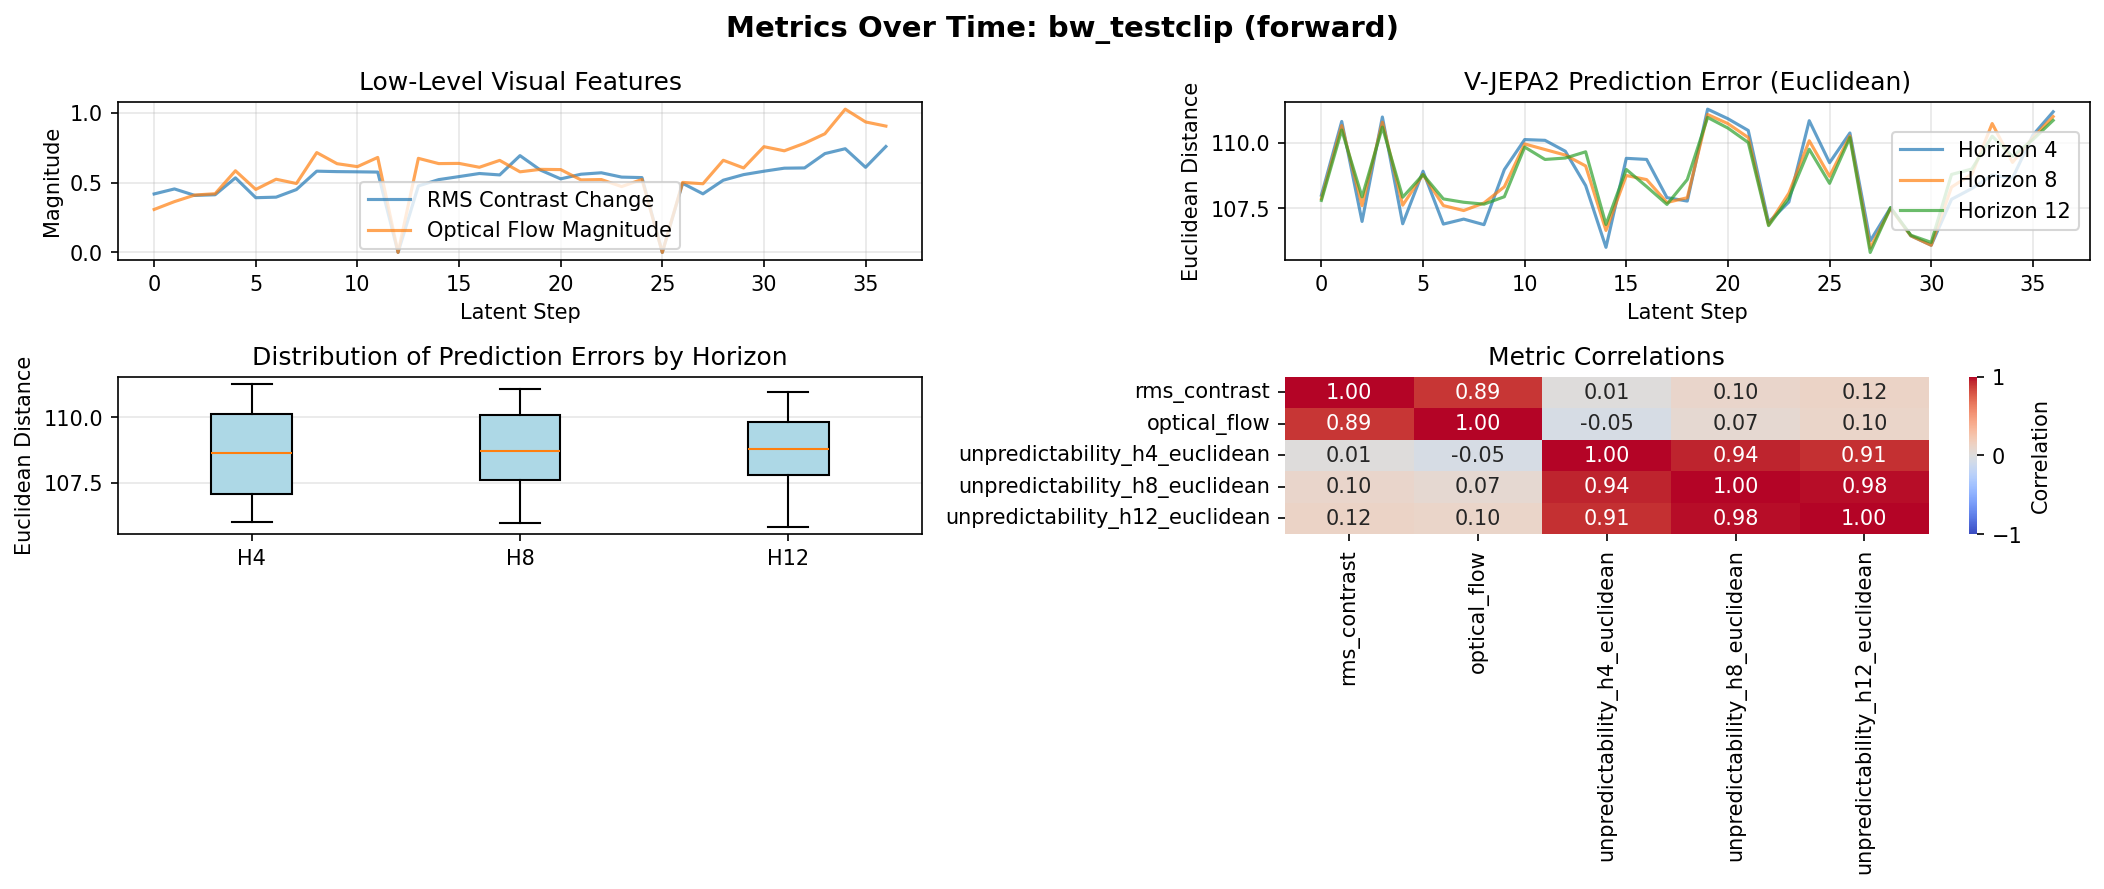

The file beside this chart, header and first rows:
latent_step, raw_frame_idx, rms_contrast, optical_flow, unpredictability_h4_euclidean, unpredictability_h8_euclidean, unpredictability_h12_euclidean
0, 0, 0.4193, 0.3081, 108, 107.9, 107.8
1, 4, 0.4552, 0.3644, 110.8, 110.7, 110.5
2, 8, 0.4089, 0.4114, 107, 107.6, 107.9
3, 12, 0.4135, 0.421, 111, 110.8, 110.6
4, 16, 0.5347, 0.5854, 106.9, 107.6, 107.9
5, 20, 0.3924, 0.4516, 108.9, 108.8, 108.8
6, 24, 0.3963, 0.5248, 106.9, 107.6, 107.9
7, 28, 0.4508, 0.4941, 107.1, 107.4, 107.7
8, 32, 0.5826, 0.7159, 106.9, 107.7, 107.7
9, 36, 0.5793, 0.6362, 109, 108.3, 107.9
10, 40, 0.5779, 0.6149, 110.1, 110, 109.8
11, 44, 0.576, 0.6809, 110.1, 109.7, 109.4
12, 48, 0.0, 0.0002159, 109.7, 109.5, 109.4
13, 52, 0.4767, 0.6744, 108.4, 109.1, 109.7
14, 56, 0.5219, 0.6368, 106, 106.6, 106.9
15, 60, 0.5437, 0.6381, 109.4, 108.7, 109
16, 64, 0.5658, 0.6105, 109.4, 108.6, 108.3
17, 68, 0.5556, 0.6599, 107.9, 107.7, 107.6
18, 72, 0.6939, 0.5778, 107.8, 107.9, 108.6
19, 76, 0.5906, 0.5955, 111.3, 111.1, 111
20, 80, 0.5273, 0.5938, 110.9, 110.7, 110.6
21, 84, 0.5607, 0.52, 110.5, 110.2, 110
22, 88, 0.571, 0.5225, 107, 106.9, 106.8
23, 92, 0.54, 0.4722, 107.7, 108.1, 107.9
24, 96, 0.5365, 0.5232, 110.8, 110.1, 109.8
25, 100, 0.0, 0.0002072, 109.2, 108.7, 108.4
26, 104, 0.4953, 0.502, 110.4, 110.3, 110.2
27, 108, 0.4201, 0.4923, 106.2, 106, 105.8
28, 112, 0.5178, 0.6606, 107.5, 107.5, 107.5
29, 116, 0.5579, 0.6056, 106.4, 106.4, 106.5
30, 120, 0.5822, 0.758, 106.1, 106.1, 106.2
31, 124, 0.6039, 0.7284, 107.8, 108.3, 108.8
32, 128, 0.6057, 0.7824, 108.3, 108.8, 109
33, 132, 0.7085, 0.8506, 108.8, 110.7, 110.3
34, 136, 0.7434, 1.027, 108.6, 109.2, 109.5
35, 140, 0.61, 0.9352, 110.3, 110.2, 110.1
36, 144, 0.7593, 0.9055, 111.2, 111, 110.9
